Dataset: traffic_sign_dataset (GitHub, manelpuig/my_rUBot_mecanum). Classes: forbidden, give way, left, nothing, right, stop.

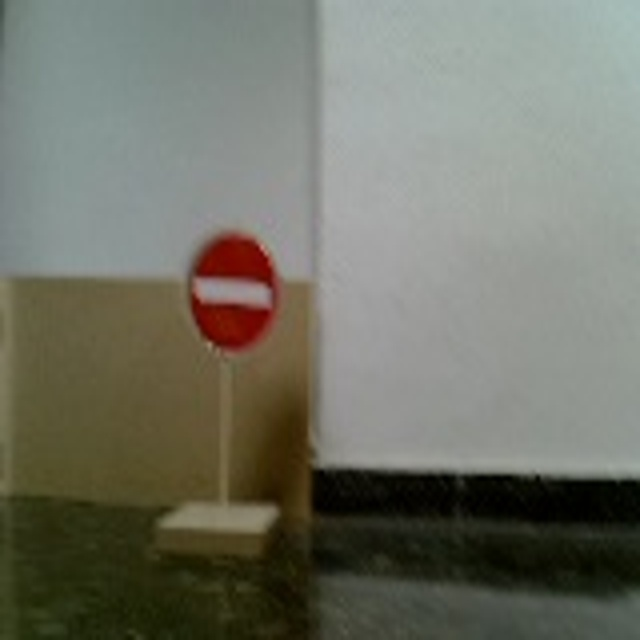
Label: forbidden

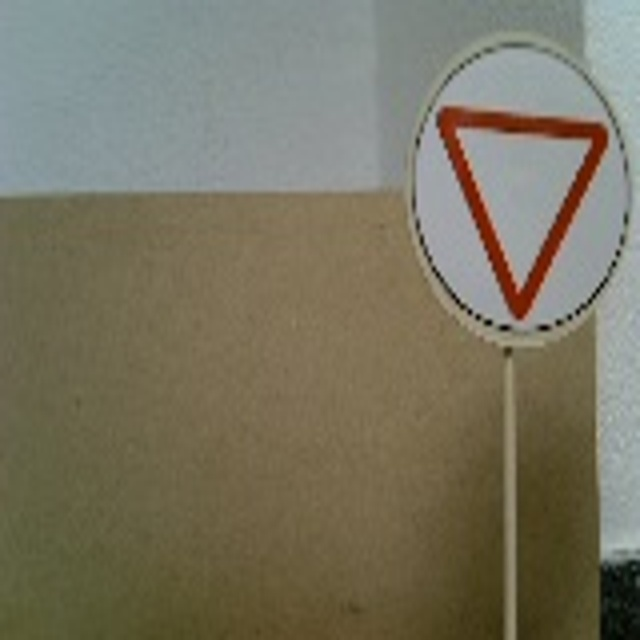
Label: give way

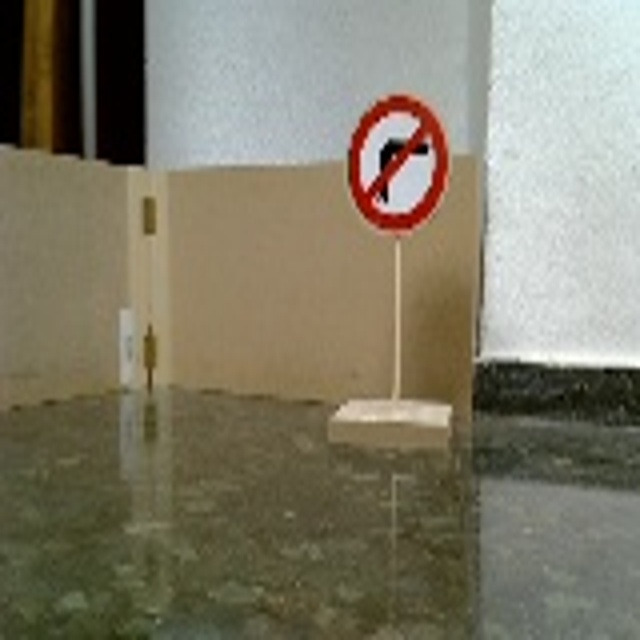
Label: right

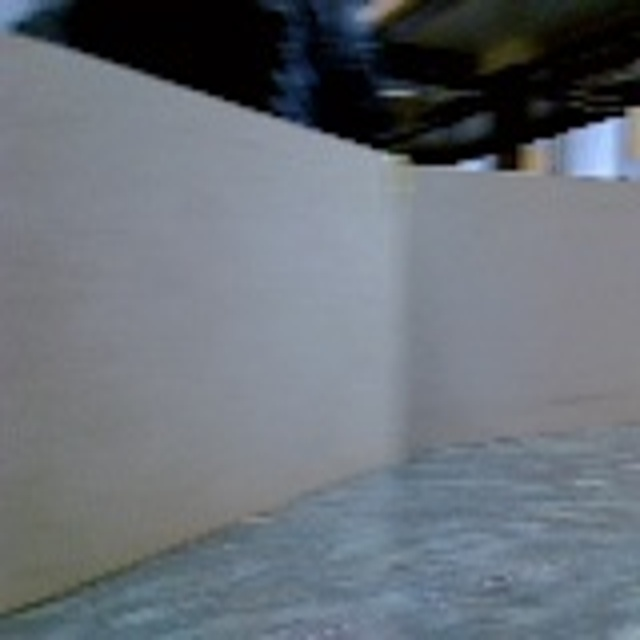
Label: nothing

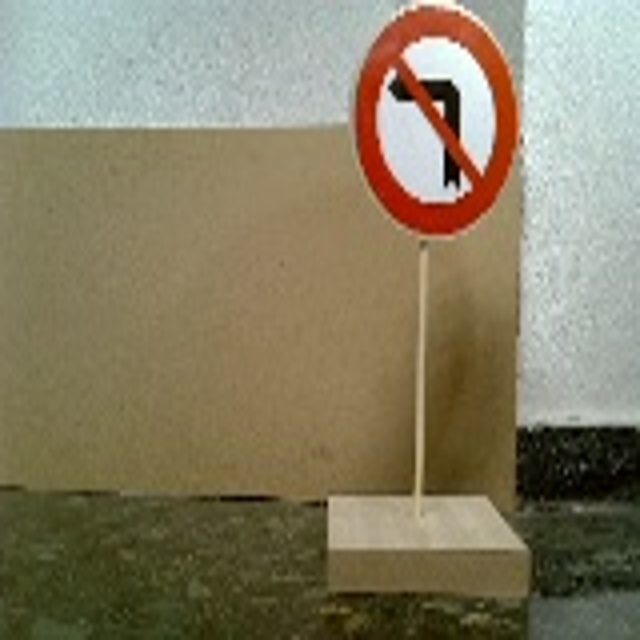
Label: left

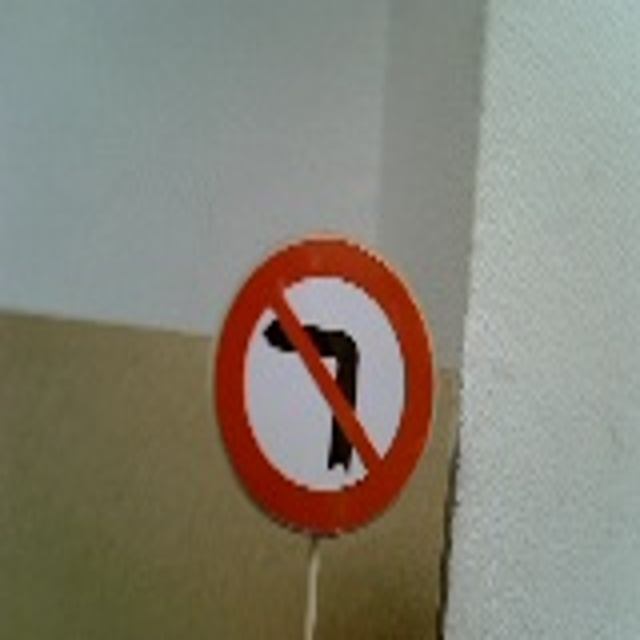
Label: left
